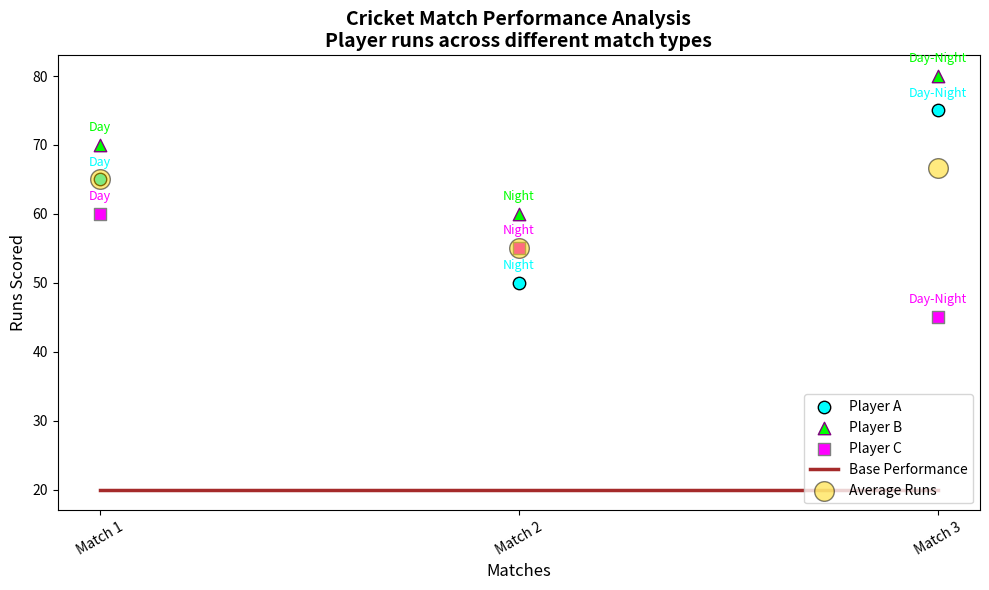

Write the Python code that produced this figure.
import matplotlib.pyplot as plt
import numpy as np

matches = np.array(['Match 1', 'Match 2', 'Match 3'])
player_a_runs = np.array([65, 50, 75])
player_b_runs = np.array([70, 60, 80])
player_c_runs = np.array([60, 55, 45])
background_score = [20, 20, 20]
match_types = ['Day', 'Night', 'Day-Night']
avg_runs = np.mean([player_a_runs, player_b_runs, player_c_runs], axis=0)

fig, ax = plt.subplots(figsize=(10, 6))

scatter_a = ax.scatter(matches, player_a_runs, color='cyan', label='Player A', s=80, marker='o', edgecolor='black')
scatter_b = ax.scatter(matches, player_b_runs, color='lime', label='Player B', s=80, marker='^', edgecolor='purple')
scatter_c = ax.scatter(matches, player_c_runs, color='magenta', label='Player C', s=80, marker='s', edgecolor='gray')

ax.plot(matches, background_score, linestyle='-', color='brown', label='Base Performance', linewidth=2.5)

for i, txt in enumerate(match_types):
    ax.annotate(txt, (matches[i], player_a_runs[i]), textcoords="offset points", xytext=(0, 10), ha='center', fontsize=9, color='cyan')
    ax.annotate(txt, (matches[i], player_b_runs[i]), textcoords="offset points", xytext=(0, 10), ha='center', fontsize=9, color='lime')
    ax.annotate(txt, (matches[i], player_c_runs[i]), textcoords="offset points", xytext=(0, 10), ha='center', fontsize=9, color='magenta')

scatter_avg = ax.scatter(matches, avg_runs, color='gold', label='Average Runs', s=200, edgecolor='black', alpha=0.5)

ax.set_title("Cricket Match Performance Analysis\nPlayer runs across different match types", fontsize=14, fontweight='bold')
ax.set_xlabel('Matches', fontsize=12)
ax.set_ylabel('Runs Scored', fontsize=12)
ax.set_xticks(matches)
ax.set_xticklabels(matches, rotation=30)

ax.legend(loc='lower right', fontsize=10)
ax.grid(False)

plt.tight_layout()
plt.show()
